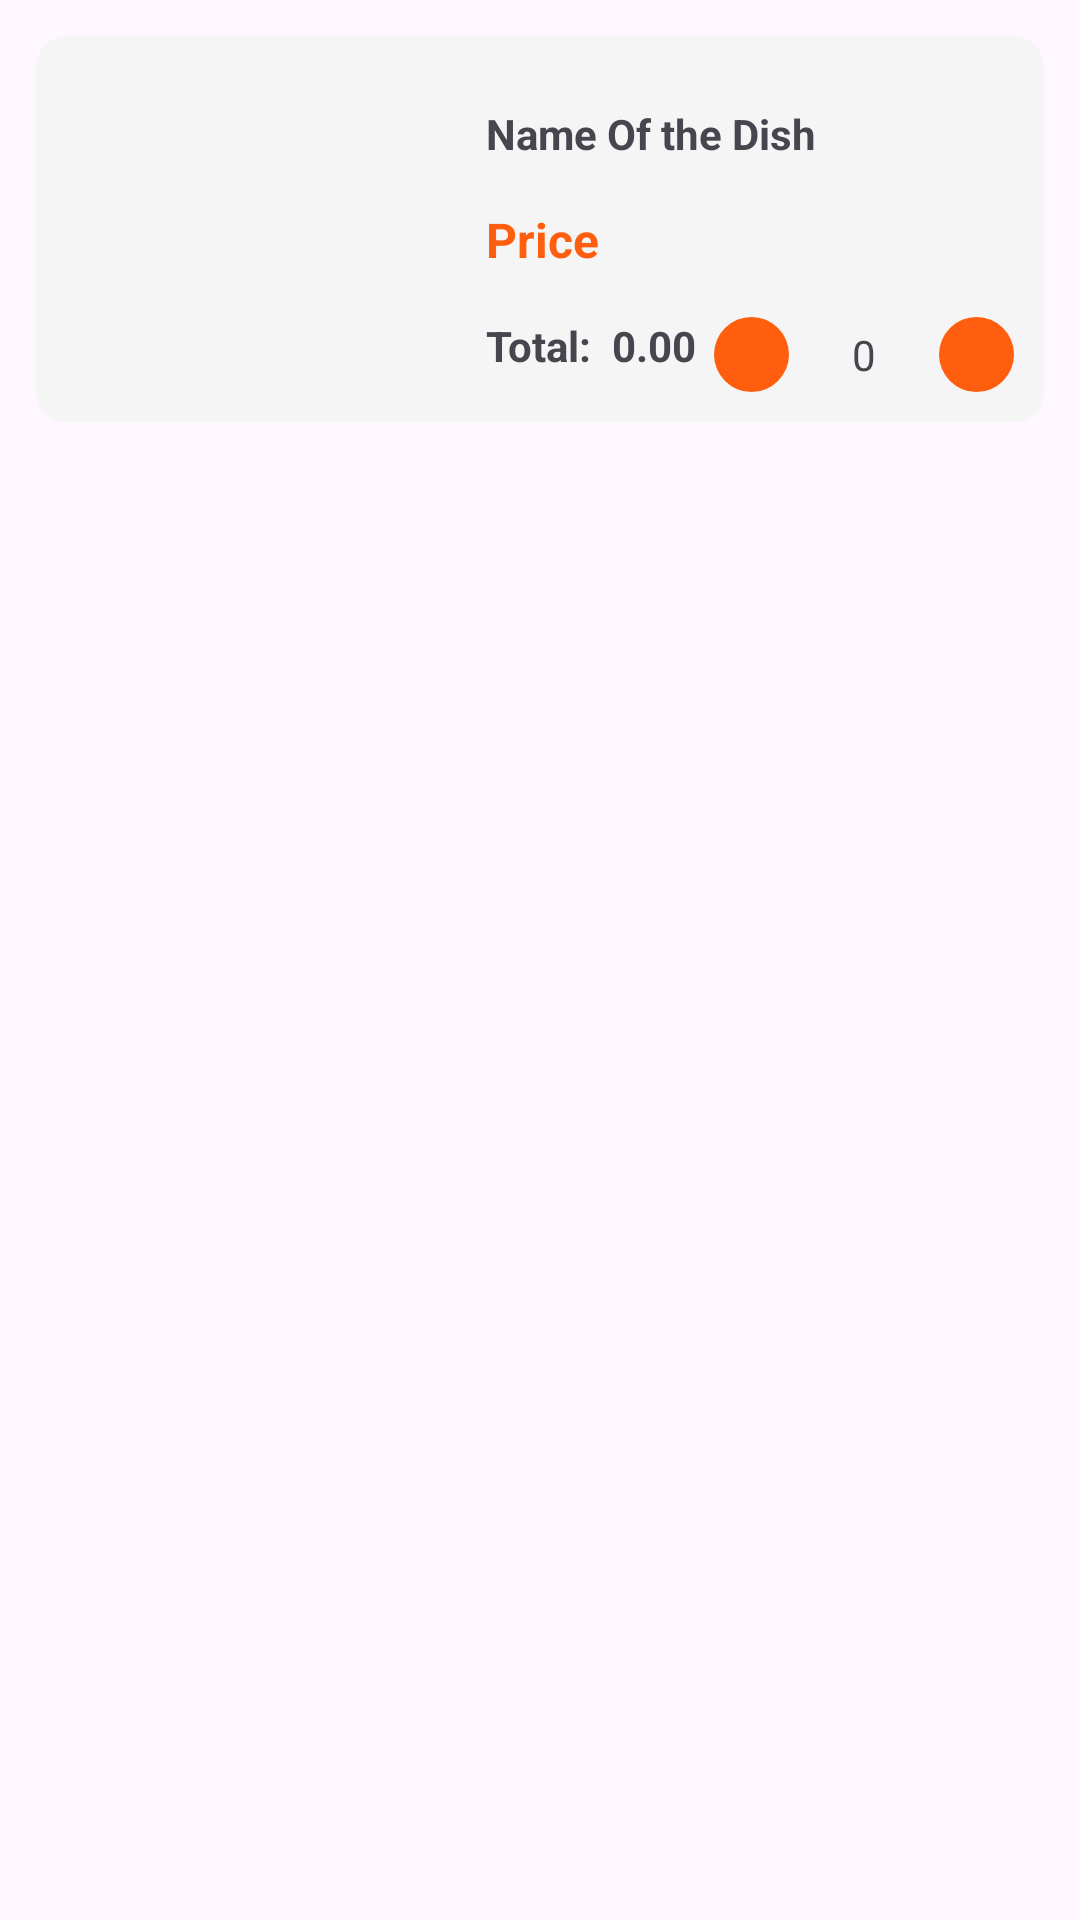

Android layout source for this screen:
<!-- AndroidManifest.xml: application theme Theme.Ladidh -->
<!-- res/layout/cart_item.xml -->
<?xml version="1.0" encoding="utf-8"?>
<LinearLayout xmlns:android="http://schemas.android.com/apk/res/android"
    android:layout_width="match_parent"
    android:layout_height="wrap_content"
    android:clickable="true"
    android:id="@+id/gigItem"
    >


    <LinearLayout
        android:layout_width="match_parent"
        android:layout_height="wrap_content"
        android:orientation="horizontal"
        android:background="@drawable/menu_item_background"
        android:layout_margin="12dp">

        <LinearLayout
            android:layout_width="wrap_content"
            android:layout_height="wrap_content"
            android:orientation="vertical"
            android:layout_margin="10dp">

            <ImageView
                android:layout_width="130dp"
                android:layout_height="100dp"

                />


        </LinearLayout>

        <LinearLayout
            android:layout_width="match_parent"
            android:layout_height="wrap_content"
            android:orientation="vertical"
            android:layout_marginTop="8dp"
            android:layout_marginBottom="10dp"
            android:layout_marginRight="10dp">

            <TextView
                android:id="@+id/dishName"
                android:layout_width="match_parent"
                android:layout_height="wrap_content"
                android:layout_marginTop="15dp"
                android:text="Name Of the Dish"
                android:maxLines="1"
                android:textSize="14sp"
                android:textStyle="bold"/>

            <TextView
                android:id="@+id/price"
                android:layout_width="match_parent"
                android:layout_height="wrap_content"
                android:text="Price"
                android:maxLines="1"
                android:textSize="16sp"
                android:textStyle="bold"
                android:textColor="@color/primary"
                android:layout_marginTop="15dp"
                />

            <LinearLayout
                android:layout_width="match_parent"
                android:layout_height="wrap_content"
                android:orientation="horizontal"
                android:layout_marginTop="15dp"
                >

                <LinearLayout
                    android:layout_width="wrap_content"
                    android:layout_height="match_parent"
                    android:orientation="horizontal"
                    >

                    <TextView
                        android:layout_width="wrap_content"
                        android:layout_height="wrap_content"
                        android:text="Total: "
                        android:textStyle="bold"
                        android:textSize="14sp"
                        >

                    </TextView>

                    <TextView
                        android:layout_width="wrap_content"
                        android:layout_height="wrap_content"
                        android:text=" 0.00"
                        android:textStyle="bold"
                        android:textSize="14sp"
                        >

                    </TextView>

                </LinearLayout>


                <LinearLayout
                    android:layout_width="match_parent"
                    android:layout_height="wrap_content"
                    android:orientation="horizontal"
                    android:gravity="right"
                    >

                    <ImageView
                        android:id="@+id/minus"
                        android:layout_width="25dp"
                        android:layout_height="25dp"
                        android:src="@drawable/minus"
                        android:padding="7dp"
                        android:background="@drawable/banner_button"
                        >

                    </ImageView>


                    <TextView
                        android:id="@+id/num"
                        android:layout_width="50dp"
                        android:layout_height="match_parent"
                        android:text="0"
                        android:textSize="14sp"
                        android:gravity="center"
                        >

                    </TextView>

                    <ImageView
                        android:id="@+id/plus"
                        android:layout_width="25dp"
                        android:layout_height="25dp"
                        android:src="@drawable/plus"
                        android:padding="7dp"
                        android:background="@drawable/banner_button"
                        >

                    </ImageView>

                </LinearLayout>



            </LinearLayout>


        </LinearLayout>




    </LinearLayout>


</LinearLayout>
<!-- resources referenced by this layout -->
<resources>
  <color name="primary">#FFFF5E0E</color>
  <!-- drawable banner_button (drawable) -->
  <?xml version="1.0" encoding="utf-8"?>
  <selector xmlns:android="http://schemas.android.com/apk/res/android">
      <item>
          <shape android:shape="rectangle">
              <corners android:radius="50dp"></corners>
              <solid android:color="@color/primary"></solid>
  
          </shape>
  
      </item>
  
  </selector>
  <!-- drawable menu_item_background (drawable) -->
  <?xml version="1.0" encoding="utf-8"?>
  <shape android:shape="rectangle"
      xmlns:android="http://schemas.android.com/apk/res/android">
      <corners android:radius="10dp"/>
      <solid android:color="@color/background"/>
  
  </shape>
  <style name="Theme.Ladidh" parent="Base.Theme.Ladidh" />
  <color name="background">#F5F5F5</color>
  <style name="Base.Theme.Ladidh" parent="Theme.Material3.DayNight.NoActionBar">
          
          
      </style>
</resources>
